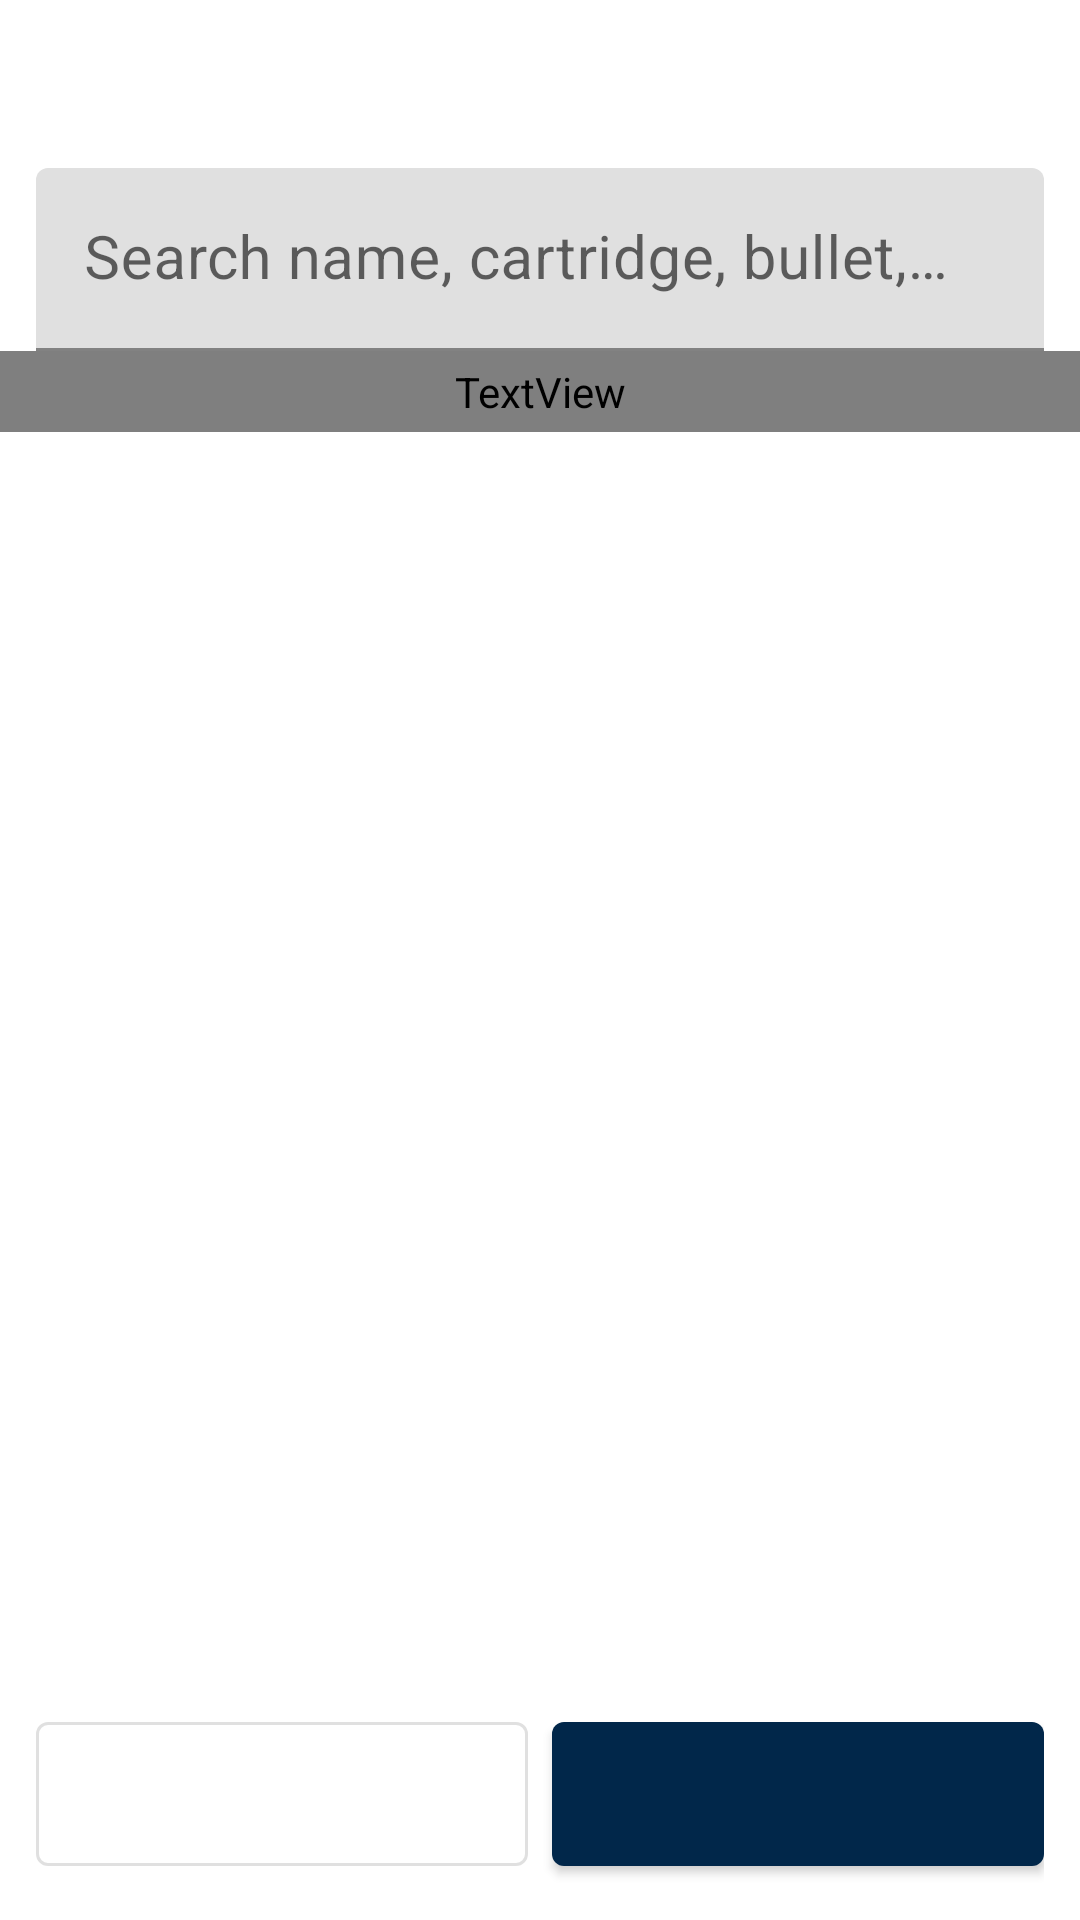

Layout XML and referenced resources for this Android screen:
<!-- AndroidManifest.xml: application theme Theme.DragCurve -->
<!-- res/layout/calc_activity_browser.xml -->
<?xml version="1.0" encoding="utf-8"?>
<LinearLayout xmlns:android="http://schemas.android.com/apk/res/android"
    xmlns:app="http://schemas.android.com/apk/res-auto"
    android:layout_width="match_parent"
    android:layout_height="match_parent"
    android:orientation="vertical">

    <com.google.android.material.appbar.MaterialToolbar
        android:id="@+id/toolbar"
        android:layout_width="match_parent"
        android:layout_height="wrap_content"
        android:minHeight="?attr/actionBarSize" />

    <com.google.android.material.textfield.TextInputLayout
        android:id="@+id/searchBox"
        style="?attr/textInputFilledStyle"
        android:layout_width="match_parent"
        android:layout_height="wrap_content"
        android:layout_marginStart="12dp"
        android:layout_marginEnd="12dp"
        android:hint="Search name, cartridge, bullet, powder…"
        app:endIconMode="clear_text"
        app:startIconDrawable="@drawable/ic_calc_search">

        <com.google.android.material.textfield.TextInputEditText
            android:id="@+id/search"
            android:layout_width="match_parent"
            android:layout_height="wrap_content"
            android:imeOptions="actionSearch"
            android:inputType="text"
            android:maxLines="1"
            android:textSize="20sp" />
    </com.google.android.material.textfield.TextInputLayout>

    <HorizontalScrollView
        android:layout_width="match_parent"
        android:layout_height="wrap_content"
        android:scrollbars="none">

        <LinearLayout
            android:id="@+id/chips"
            android:layout_width="wrap_content"
            android:layout_height="wrap_content"
            android:orientation="horizontal"
            android:paddingStart="12dp"
            android:paddingEnd="12dp" />
    </HorizontalScrollView>

    <TextView
        android:id="@+id/status"
        android:layout_width="match_parent"
        android:layout_height="wrap_content"
        android:paddingStart="16dp"
        android:paddingTop="4dp"
        android:paddingEnd="16dp"
        android:paddingBottom="4dp"
        android:textColor="?attr/colorOnSurfaceVariant"
        android:textSize="16sp" />

    <FrameLayout
        android:layout_width="match_parent"
        android:layout_height="0dp"
        android:layout_weight="1">

        <androidx.recyclerview.widget.RecyclerView
            android:id="@+id/list"
            android:layout_width="match_parent"
            android:layout_height="match_parent"
            android:clipToPadding="false"
            android:paddingBottom="12dp" />

        <LinearLayout
            android:id="@+id/emptyBox"
            android:layout_width="match_parent"
            android:layout_height="wrap_content"
            android:layout_gravity="center"
            android:gravity="center_horizontal"
            android:orientation="vertical"
            android:padding="32dp"
            android:visibility="gone">

            <TextView
                android:id="@+id/empty"
                android:layout_width="match_parent"
                android:layout_height="wrap_content"
                android:gravity="center"
                android:textSize="19sp" />

            <com.google.android.material.button.MaterialButton
                android:id="@+id/emptyAction"
                android:layout_width="wrap_content"
                android:layout_height="wrap_content"
                android:layout_marginTop="16dp"
                android:minHeight="56dp"
                android:textSize="18sp"
                android:visibility="gone" />
        </LinearLayout>
    </FrameLayout>

    <LinearLayout
        android:id="@+id/bar"
        android:layout_width="match_parent"
        android:layout_height="wrap_content"
        android:gravity="center_vertical"
        android:orientation="horizontal"
        android:paddingStart="12dp"
        android:paddingTop="8dp"
        android:paddingEnd="12dp"
        android:paddingBottom="12dp">

        <com.google.android.material.button.MaterialButton
            android:id="@+id/selectAll"
            style="?attr/materialButtonOutlinedStyle"
            android:layout_width="0dp"
            android:layout_height="wrap_content"
            android:layout_marginEnd="8dp"
            android:layout_weight="1"
            android:minHeight="60dp"
            android:textSize="17sp" />

        <com.google.android.material.button.MaterialButton
            android:id="@+id/importButton"
            android:layout_width="0dp"
            android:layout_height="wrap_content"
            android:layout_weight="1"
            android:minHeight="60dp"
            android:textSize="19sp" />
    </LinearLayout>
</LinearLayout>
<!-- resources referenced by this layout -->
<resources>
  <style name="Theme.DragCurve" parent="Theme.MaterialComponents.DayNight.DarkActionBar">
          <item name="colorPrimary">@color/brand</item>
          <item name="colorPrimaryVariant">@color/brand_dark</item>
          <item name="colorSecondary">@color/accent</item>
      </style>
  <color name="brand">#01274A</color>
  <color name="brand_dark">#011B33</color>
  <color name="accent">#006E94</color>
</resources>
